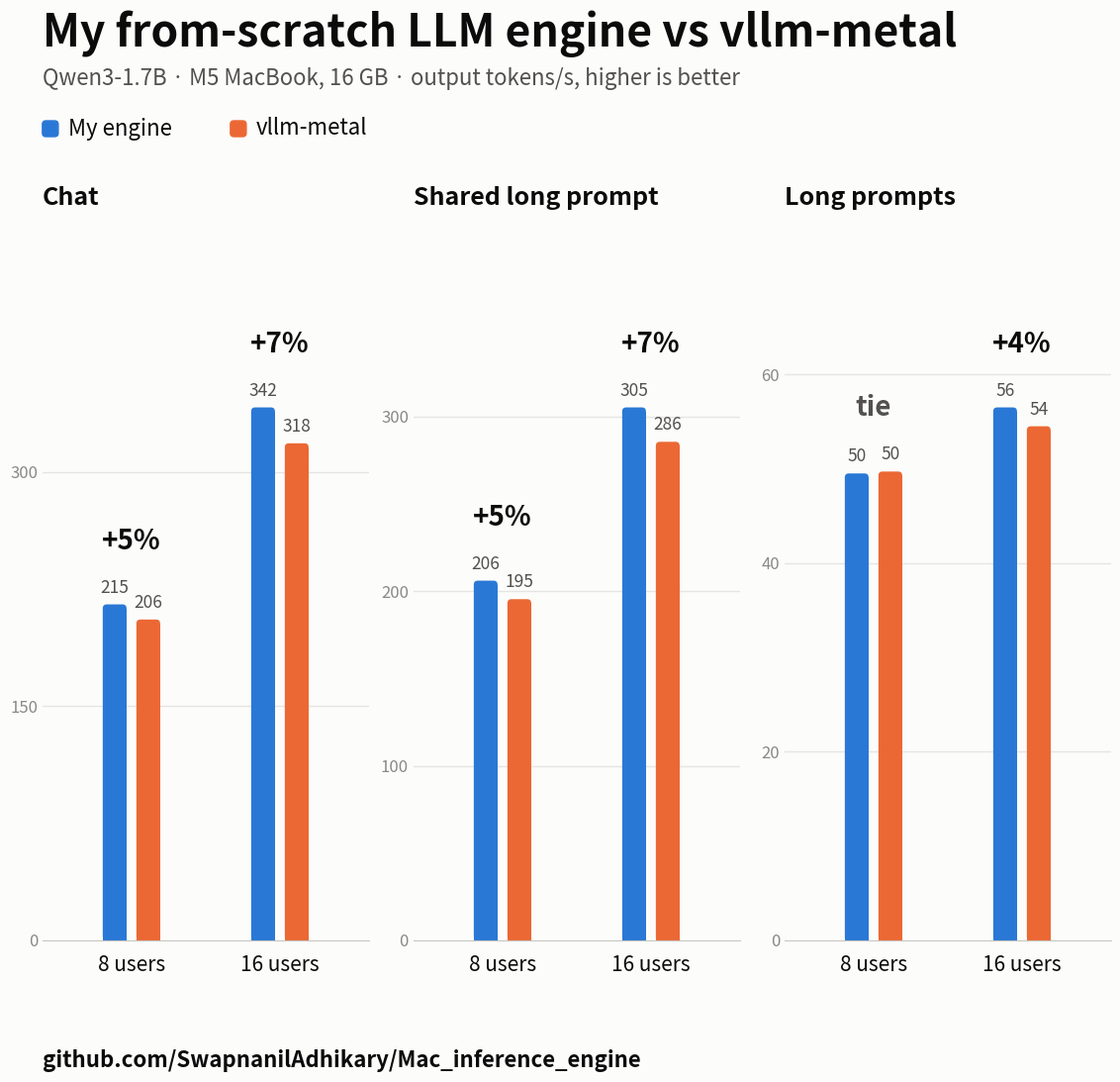

Reproduce this figure in Python. (Note: this script raises an exception after producing the figure.)
"""LinkedIn image: my engine vs vllm-metal (same-conditions A/B, Qwen3-1.7B bf16, M5 16 GB)."""
import matplotlib
matplotlib.use("Agg")
import matplotlib.pyplot as plt
from matplotlib.patches import FancyBboxPatch, Rectangle
from matplotlib import font_manager

SURFACE, INK, INK2, MUTED, GRID = "#fcfcfb", "#0b0b0b", "#52514e", "#8a8984", "#e6e5e1"
MINE, VLLM = "#2a78d6", "#eb6834"
for f in ("Helvetica Neue", "Helvetica", "Arial"):
    if any(f == x.name for x in font_manager.fontManager.ttflist):
        plt.rcParams["font.family"] = f
        break

# output tokens/s, concurrency 8 and 16 (bench A/B run v2: ours mbt=512 vs vllm-metal, back to back)
DATA = [("Chat", [(215.3, 205.6), (341.5, 318.5)]),
        ("Shared long prompt", [(206.0, 195.4), (305.2, 285.5)]),
        ("Long prompts", [(49.5, 49.7), (56.5, 54.5)])]

W, H, DPI = 1200, 1200, 100
fig = plt.figure(figsize=(W / DPI, H / DPI), dpi=DPI, facecolor=SURFACE)
T = lambda x, y, s, **k: fig.text(x / W, 1 - y / H, s, **k)

T(60, 60, "My from-scratch LLM engine vs vllm-metal", fontsize=32, weight="bold", color=INK, va="top")
T(60, 118, "Qwen3-1.7B · M5 MacBook, 16 GB · output tokens/s, higher is better", fontsize=16, color=INK2, va="top")
for i, (name, c) in enumerate([("My engine", MINE), ("vllm-metal", VLLM)]):
    x0 = 60 + i * 190
    fig.patches.append(FancyBboxPatch((x0 / W, 1 - 188 / H), 16 / W, 16 / H, boxstyle="round,pad=0,rounding_size=0.003",
                                      transform=fig.transFigure, color=c, figure=fig))
    T(x0 + 26, 180, name, fontsize=16, color=INK, va="center")

panel_w, gap, top, ph = 330, 45, 300, 700
for p, (title, groups) in enumerate(DATA):
    left = 60 + p * (panel_w + gap)
    ax = fig.add_axes([left / W, 1 - (top + ph) / H, panel_w / W, ph / H], facecolor=SURFACE)
    ymax = max(max(g) for g in groups) * 1.3
    ax.set_xlim(-0.6, 1.6); ax.set_ylim(0, ymax)
    px_x = 2.2 / panel_w; px_y = ymax / ph                     # data units per pixel
    bw, gp, r = 24 * px_x, 10 * px_x, 4                        # 24px bars, 4px rounded data-end
    for gi, vals in enumerate(groups):
        for si, (v, c) in enumerate(zip(vals, (MINE, VLLM))):
            x = gi + (-(bw + gp) / 2 if si == 0 else (bw + gp) / 2) - bw / 2
            ax.add_patch(FancyBboxPatch((x, 0), bw, v, boxstyle=f"round,pad=0,rounding_size={r * px_x}",
                                        mutation_aspect=px_y / px_x, color=c, lw=0))
            ax.add_patch(Rectangle((x, 0), bw, v - r * px_y, color=c, lw=0))     # square at the baseline
            ax.text(x + bw / 2, v + 8 * px_y, f"{v:.0f}", ha="center", va="bottom", fontsize=12.5, color=INK2)
        d = (vals[0] / vals[1] - 1) * 100
        ax.text(gi, max(vals) + 50 * px_y, "tie" if abs(d) < 2 else f"{d:+.0f}%", ha="center", va="bottom",
                fontsize=20, weight="bold", color=INK if d >= 2 else INK2)
    ax.set_xticks([0, 1], ["8 users", "16 users"], fontsize=15, color=INK)
    ax.tick_params(axis="x", length=0, pad=10)
    ax.tick_params(axis="y", labelsize=12, colors=MUTED, length=0)
    ax.yaxis.set_major_locator(matplotlib.ticker.MaxNLocator(4))
    ax.grid(axis="y", color=GRID, lw=1, ls="-"); ax.set_axisbelow(True)
    for sp in ("top", "right", "left"):
        ax.spines[sp].set_visible(False)
    ax.spines["bottom"].set_color("#c9c8c3")
    T(left, 262, title, fontsize=18, weight="bold", color=INK, va="bottom")

T(60, 1110, "github.com/SwapnanilAdhikary/Mac_inference_engine", fontsize=16, weight="bold", color=INK, va="top")

out = __file__.replace("make_chart.py", "engine_vs_vllm_metal.png")
fig.savefig(out, dpi=DPI, facecolor=SURFACE)
print(out)
